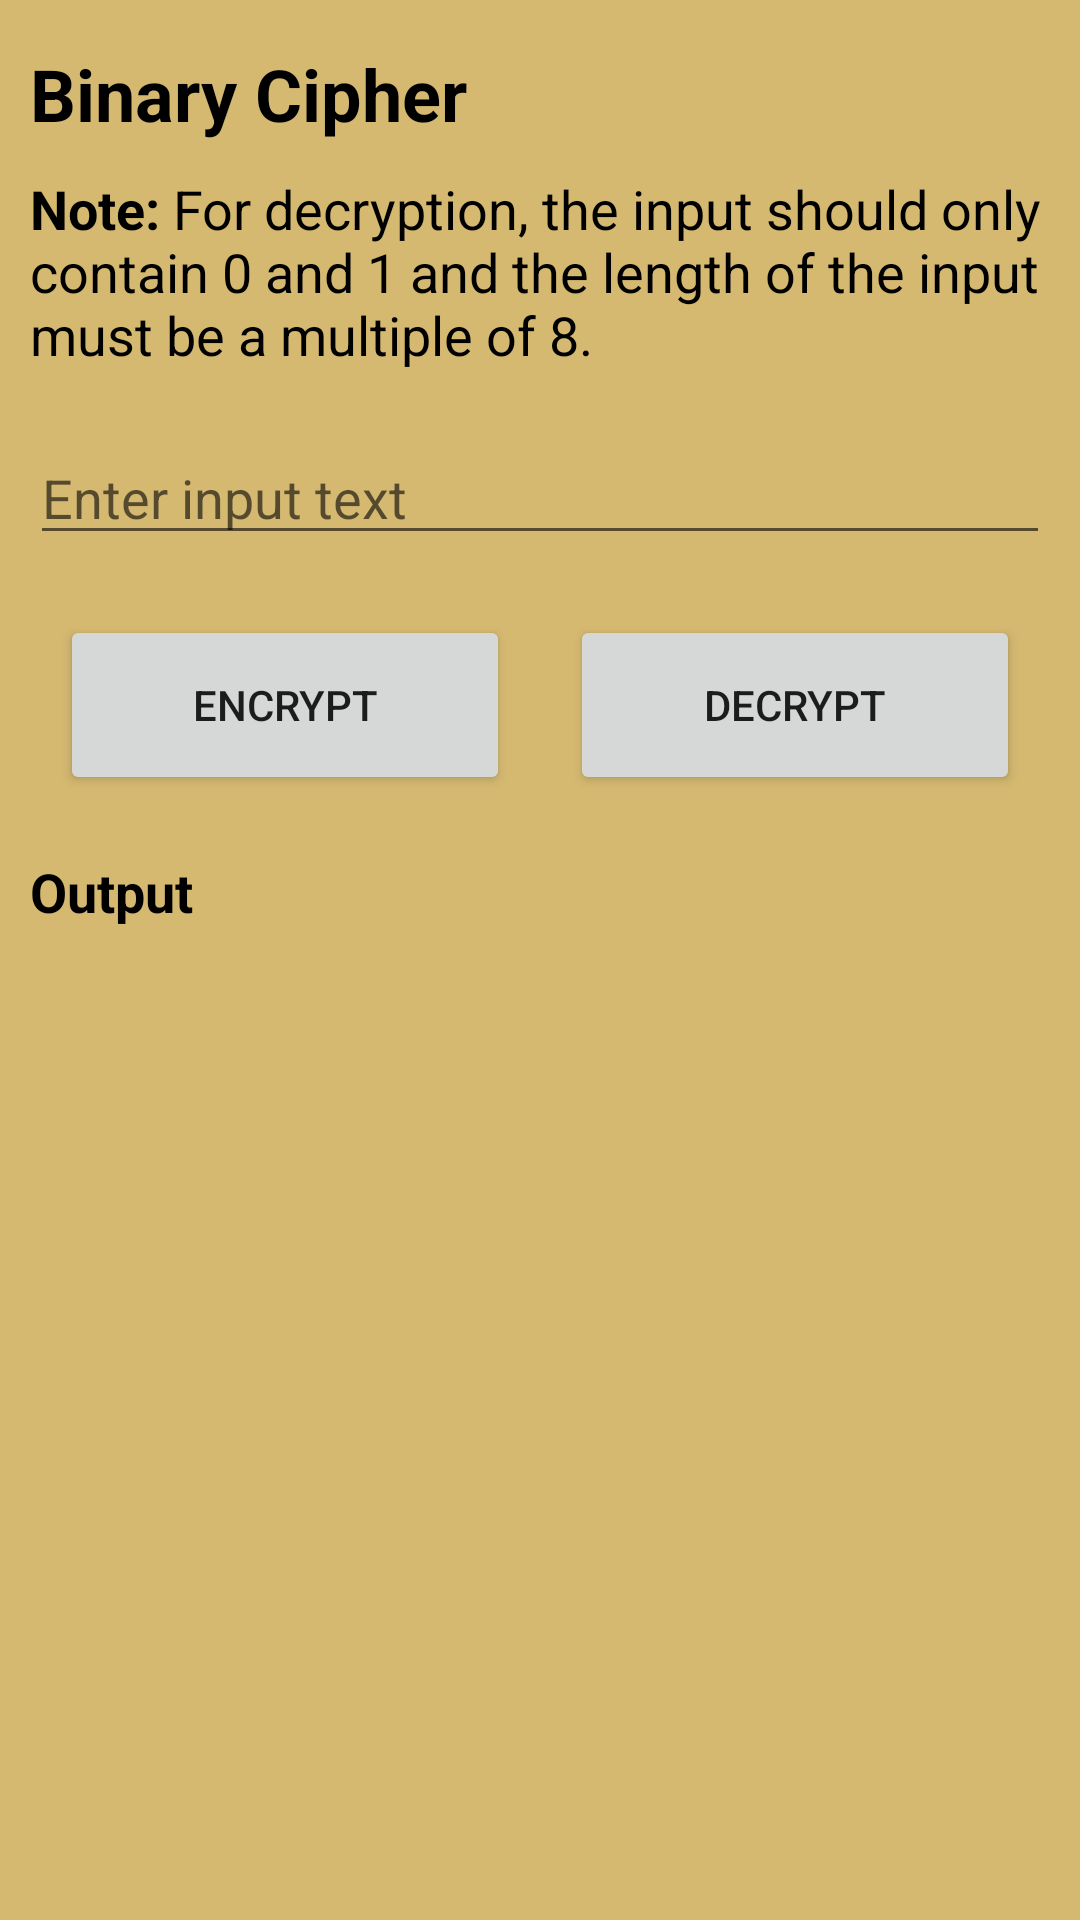

Write the Android layout XML for this screen, with the resource values it uses.
<!-- AndroidManifest.xml: application theme Theme.BreakTheCode -->
<!-- res/layout/activity_binary_cipher.xml -->
<?xml version="1.0" encoding="utf-8"?>
<ScrollView xmlns:android="http://schemas.android.com/apk/res/android"
    xmlns:app="http://schemas.android.com/apk/res-auto"
    xmlns:tools="http://schemas.android.com/tools"
    android:layout_width="match_parent"
    android:layout_height="match_parent"
    android:orientation="vertical"
    android:background="@color/light_brown"
    tools:context=".BinaryCipher">

    <LinearLayout
        android:layout_width="match_parent"
        android:layout_height="wrap_content"
        android:orientation="vertical">

        <TextView
            android:id="@+id/tvWelcome6"
            android:layout_width="match_parent"
            android:layout_height="wrap_content"
            android:layout_marginLeft="10dp"
            android:layout_marginTop="15dp"
            android:layout_marginRight="10dp"
            android:text="@string/binary_cipher"
            android:textColor="@color/black"
            android:textSize="24sp"
            android:textStyle="bold" />

        <TextView
            android:id="@+id/noteBinary"
            android:layout_width="match_parent"
            android:layout_height="wrap_content"
            android:layout_margin="10dp"
            android:text="@string/note_binary"
            android:textColor="@color/black"
            android:textSize="18sp" />

        <EditText
            android:id="@+id/etInputBinary"
            android:layout_width="match_parent"
            android:layout_height="wrap_content"
            android:layout_marginLeft="10dp"
            android:layout_marginTop="10dp"
            android:layout_marginRight="10dp"
            android:ems="10"
            android:gravity="start|top"
            android:hint="@string/enter_input_text"
            android:inputType="textMultiLine"
            android:textColor="@color/black" />

        <LinearLayout
            android:layout_width="match_parent"
            android:layout_height="wrap_content"
            android:layout_marginLeft="10dp"
            android:layout_marginTop="20dp"
            android:layout_marginRight="10dp"
            android:orientation="horizontal">

            <Button
                android:id="@+id/btnEncryptBinary"
                android:layout_width="wrap_content"
                android:layout_height="60dp"
                android:layout_marginLeft="10dp"
                android:layout_marginRight="10dp"
                android:layout_weight="1"
                android:text="@string/encrypt" />

            <Button
                android:id="@+id/btnDecryptBinary"
                android:layout_width="wrap_content"
                android:layout_height="60dp"
                android:layout_marginLeft="10dp"
                android:layout_marginRight="10dp"
                android:layout_weight="1"
                android:text="@string/decrypt" />
        </LinearLayout>

        <TextView
            android:id="@+id/output"
            android:layout_width="match_parent"
            android:layout_height="wrap_content"
            android:layout_marginLeft="10dp"
            android:layout_marginTop="20dp"
            android:layout_marginRight="10dp"
            android:text="@string/output"
            android:textColor="@color/black"
            android:textSize="18sp"
            android:textStyle="bold" />

        <TextView
            android:id="@+id/tvOutputBinary"
            android:layout_width="match_parent"
            android:layout_height="wrap_content"
            android:layout_marginLeft="10dp"
            android:layout_marginTop="10dp"
            android:layout_marginRight="10dp"
            android:textColor="@color/black"
            android:textSize="18sp" />
    </LinearLayout>


</ScrollView>
<!-- resources referenced by this layout -->
<resources>
  <color name="black">#FF000000</color>
  <color name="light_brown">#d5b971</color>
  <string name="binary_cipher">Binary Cipher</string>
  <string name="decrypt">Decrypt</string>
  <string name="encrypt">Encrypt</string>
  <string name="enter_input_text">Enter input text</string>
  <string name="note_binary"><b>Note:</b> For decryption, the input should only contain 0 and 1 and the length of the input must be a multiple of 8.</string>
  <string name="output">Output</string>
  <style name="Theme.BreakTheCode" parent="Theme.MaterialComponents.DayNight.DarkActionBar">
          
          <item name="colorPrimary">@color/brown</item>
          <item name="colorPrimaryVariant">@color/dark_brown</item>
          <item name="colorOnPrimary">@color/white</item>
          
          <item name="colorSecondary">@color/blue</item>
          <item name="colorSecondaryVariant">@color/teal_700</item>
          <item name="colorOnSecondary">@color/black</item>
          
          <item name="android:statusBarColor" tools:targetApi="l">?attr/colorPrimaryVariant</item>
          
      </style>
  <color name="brown">#795548</color>
  <color name="dark_brown">#5D4037</color>
  <color name="white">#FFFFFFFF</color>
  <color name="blue">#0000FF</color>
  <color name="teal_700">#FF018786</color>
</resources>
